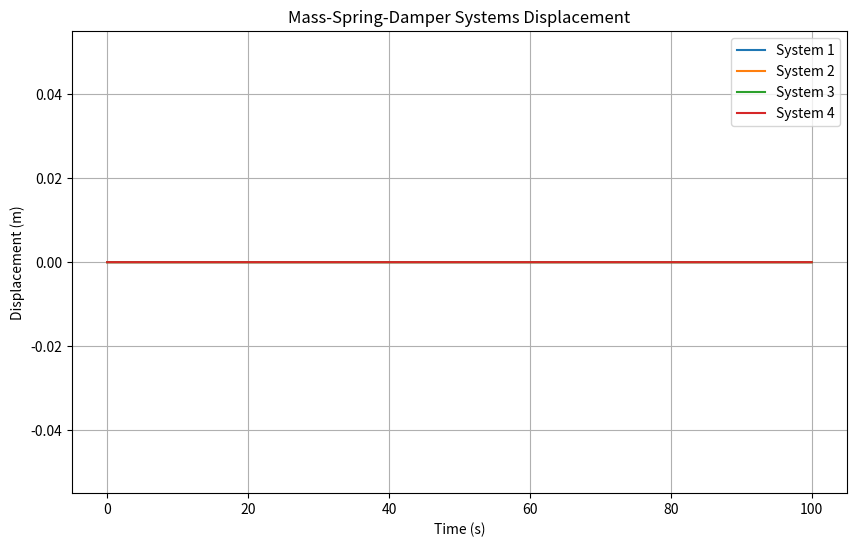

Recreate this plot in Python.
# Multiple Mass-Spring-Damper Systems Solver for Forced Vibration
# In this example, we will simulate multiple mass-spring-damper systems  
# using the Euler method for numerical integration.
# 
# We will solve several independent systems with different parameters in serial way.
#
# To run this code in the terminal, use the command:
#       python msd_forced-skel.py
#

import numpy as np
import matplotlib.pyplot as plt
import time

# Mass-spring-damper system dynamics
def mass_spring_damper(m, c, k, F, x0, v0, dt, t_end):
    # Initialize arrays for displacement (x) and velocity (v)
    n_steps = int(t_end / dt)
    x = np.zeros(n_steps)
    v = np.zeros(n_steps)
    
    # Set initial conditions
    x[0] = x0
    v[0] = v0

    # Time-stepping loop (Euler's method)
    for i in range(1, n_steps):
        #__ your code for v[i] __
        x[i] = x[i-1] + v[i] * dt

    return x, v

def main():
    # To calculate the execution time define start_time
    start_time = time.time()

    # End time of simulation and dt
    t_end = 100.0
    dt = 0.01

    # Define systems with different parameters (m, c, k, F, x0, v0, dt, t_end)
    systems = [
        (1.0, 0.5, 10.0, 1.0, 0.0, 0.0, dt, t_end),  # System 1
        (1.5, 0.3, 15.0, 1.0, 0.0, 0.0, dt, t_end),  # System 2
        (2.0, 0.2, 20.0, 1.0, 0.0, 0.0, dt, t_end),  # System 3
        (1.2, 0.1, 12.0, 1.0, 0.0, 0.0, dt, t_end),  # System 4
    ]

    # Time vector for plotting
    t = np.arange(0, t_end, dt)  # Time vector

    # Plot the displacement over time for each system
    plt.figure(figsize=(10, 6))

    for i, system in enumerate(systems):
        x, v = mass_spring_damper(*system)
        plt.plot(t, x, label=f'System {i+1}')

    # Print the total execution time
    print(f"Serial execution time: {time.time() - start_time:.4f} seconds")

    # Plot settings
    plt.xlabel('Time (s)')
    plt.ylabel('Displacement (m)')
    plt.title('Mass-Spring-Damper Systems Displacement')
    plt.legend()
    plt.grid()
    plt.savefig('msd_forced.png')

if __name__ == "__main__":
    main()
